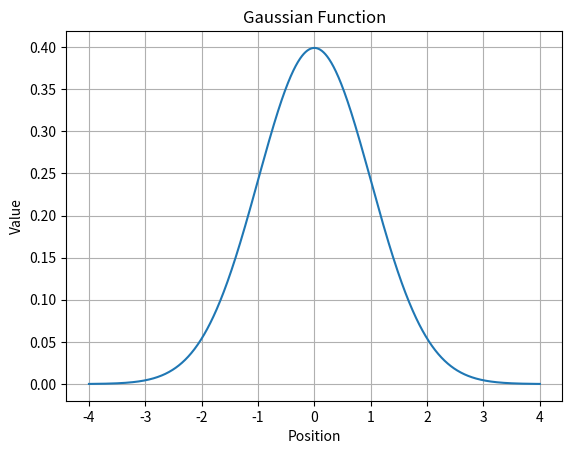

Write the Python code that produced this figure.
import numpy as np
import matplotlib.pyplot as plt

def gaussian(position):
    return np.exp(-position**2 / 2) / np.sqrt(2 * np.pi)

if __name__ == '__main__':
    positions = np.linspace(-4, 4, 1000)
    gaussian_values = gaussian(positions)
    plt.plot(positions, gaussian_values)
    plt.title("Gaussian Function")
    plt.xlabel("Position")
    plt.ylabel("Value")
    plt.grid(True)
    plt.show()
